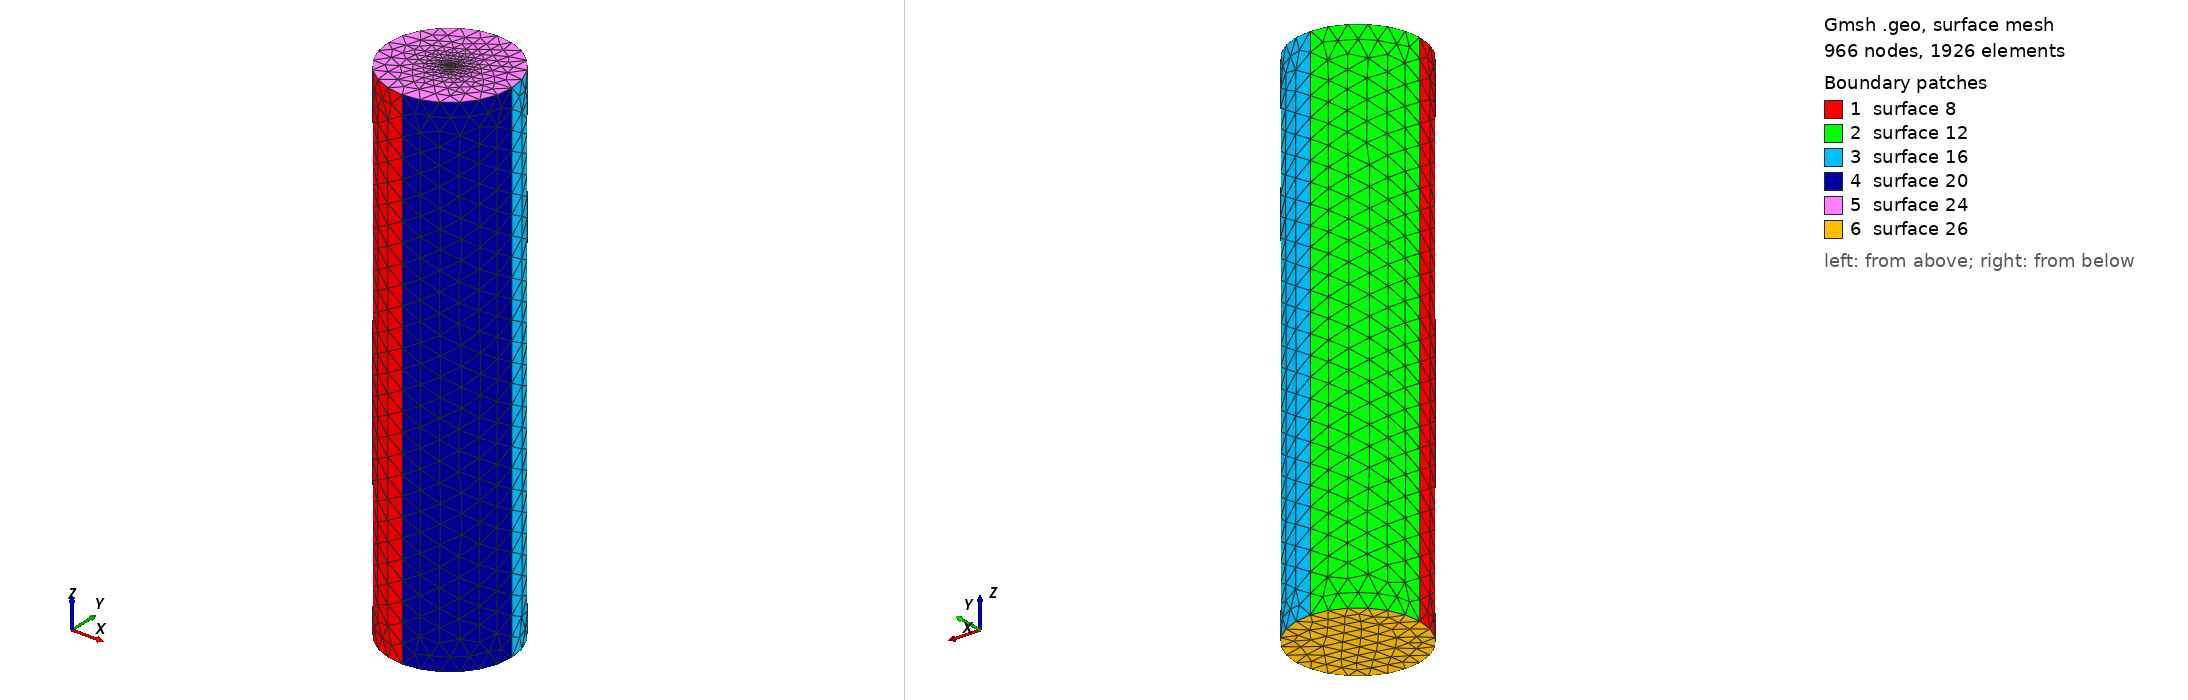

Gmsh geometry script, surface-meshed: 966 nodes, 1926 surface elements. Boundary patches (legend numbers): 1 surface 8, 2 surface 12, 3 surface 16, 4 surface 20, 5 surface 24, 6 surface 26. Left view from above one corner, right view from below the opposite corner. The script declares no physical surfaces, so the legend lists its geometric surfaces. The drawing asked Gmsh for element sizes between 1% and 20% of the model's largest extent; the script's own settings can give other sizes.

=== diel6.geo (drawn) ===
r = 6;
h = 50;
lc =1.857;
lc_fine =0.006;
st_thickness = 0;

h = h + st_thickness;
h0 = 0 - st_thickness;
Point(1) = {r, 0, h, lc};
Point(2) = {0, r, h, lc};
Point(3) = {-r, 0, h, lc};
Point(4) = {0, -r, h, lc};
Point(5) = {0, 0, h, lc_fine};

Circle(1) = {4, 5, 1};
Circle(2) = {1, 5, 2};
Circle(3) = {2, 5, 3};
Circle(4) = {3, 5, 4};
Extrude {0, 0, -h + h0} {
  Line{4, 3, 2, 1};
}

Line Loop(23) = {3, 4, 1, 2};
Plane Surface(24) = {23};
Point{5} In Surface{24};


Line Loop(25) = {5, 17, 13, 9};
Plane Surface(26) = {25};
